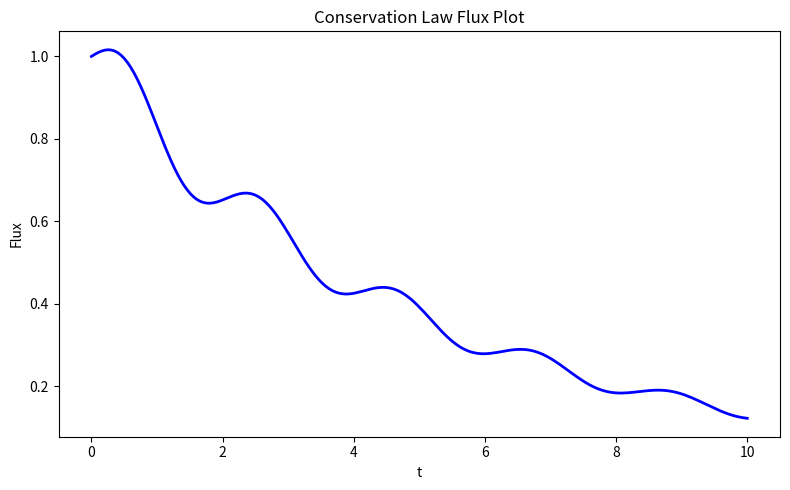

Recreate this plot in Python.
"""Figure 12: Conservation law flux plot. Section XII."""

from pathlib import Path

import matplotlib.pyplot as plt
import numpy as np


def run_simulation(output_dir: Path | None = None) -> Path:
    """Noether current / conservation law flux."""
    if output_dir is None:
        try:
            output_dir = Path(__file__).resolve().parent
        except NameError:
            output_dir = Path.cwd()

    output_dir.mkdir(parents=True, exist_ok=True)
    out_path = output_dir / "fig_012_012_conservation_law_flux_plot.png"

    t = np.linspace(0, 10, 200)
    flux = np.exp(-0.2 * t) * (1 + 0.1 * np.sin(3 * t))
    plt.figure(figsize=(8, 5))
    plt.plot(t, flux, "b-", lw=2)
    plt.xlabel("t")
    plt.ylabel("Flux")
    plt.title("Conservation Law Flux Plot")
    plt.tight_layout()
    plt.savefig(out_path, dpi=150, bbox_inches="tight")
    plt.close()

    print(f"[VIM FIGURE] Generated: {out_path}")
    return out_path


if __name__ == "__main__":
    run_simulation()
